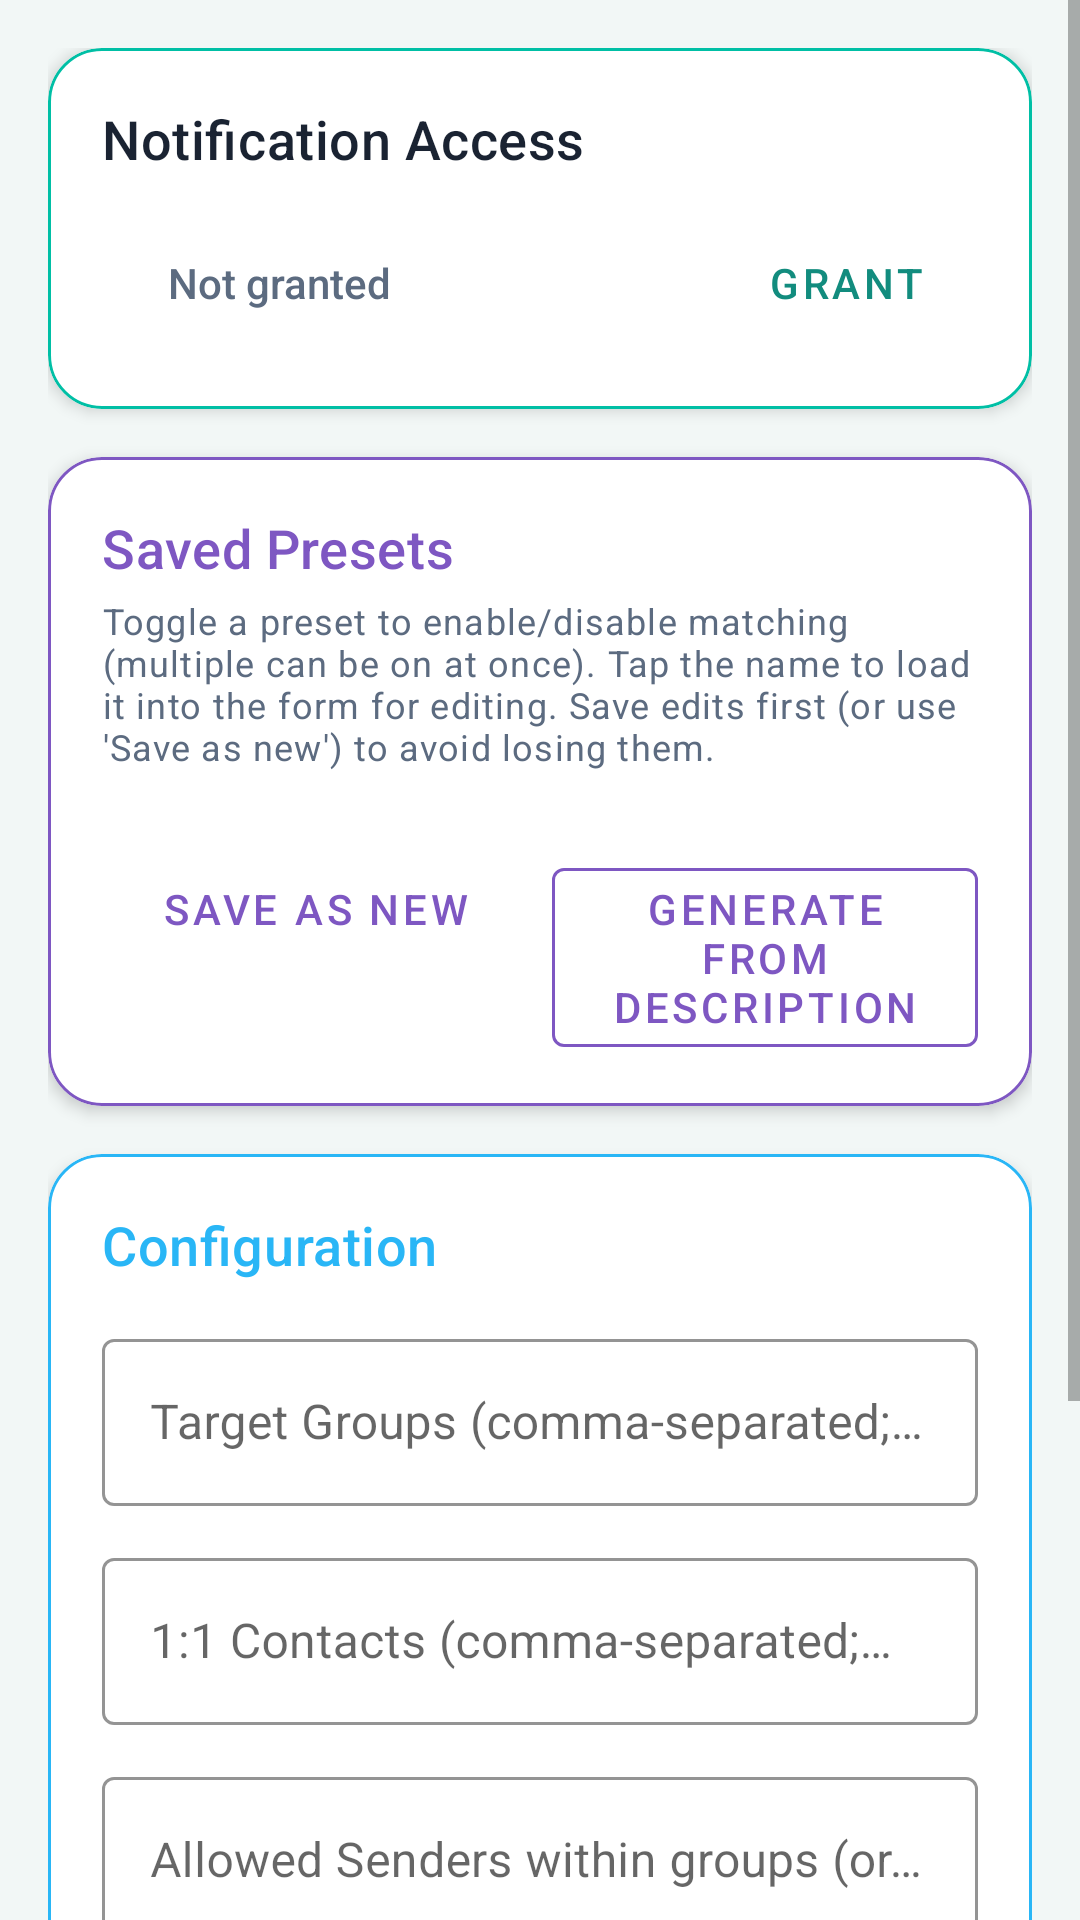

Here is an Android app screen rendered from its layout file. Give the layout XML and the strings, colors and styles it references.
<!-- AndroidManifest.xml: application theme Theme.WhatsAppNotifier -->
<!-- res/layout/fragment_setup.xml -->
<?xml version="1.0" encoding="utf-8"?>
<ScrollView xmlns:android="http://schemas.android.com/apk/res/android"
    xmlns:app="http://schemas.android.com/apk/res-auto"
    android:layout_width="match_parent"
    android:layout_height="match_parent"
    android:background="@color/background"
    android:fillViewport="true">

    <LinearLayout
        android:layout_width="match_parent"
        android:layout_height="wrap_content"
        android:orientation="vertical"
        android:padding="16dp">

        
        <com.google.android.material.card.MaterialCardView
            android:layout_width="match_parent"
            android:layout_height="wrap_content"
            android:layout_marginBottom="16dp"
            app:cardCornerRadius="18dp"
            app:cardElevation="3dp"
            app:strokeColor="@color/primary_variant"
            app:strokeWidth="1dp">

            <LinearLayout
                android:layout_width="match_parent"
                android:layout_height="wrap_content"
                android:orientation="vertical"
                android:padding="18dp">

                <TextView
                    android:layout_width="match_parent"
                    android:layout_height="wrap_content"
                    android:text="Notification Access"
                    android:textAppearance="@style/TextAppearance.Notifier.CardTitle" />

                <LinearLayout
                    android:layout_width="match_parent"
                    android:layout_height="wrap_content"
                    android:orientation="horizontal"
                    android:gravity="center_vertical"
                    android:layout_marginTop="12dp">

                    <View
                        android:id="@+id/statusDot"
                        android:layout_width="12dp"
                        android:layout_height="12dp"
                        android:background="@drawable/circle_dot" />

                    <TextView
                        android:id="@+id/statusText"
                        android:layout_width="0dp"
                        android:layout_height="wrap_content"
                        android:layout_weight="1"
                        android:layout_marginStart="10dp"
                        android:text="Not granted"
                        android:textSize="14sp"
                        android:fontFamily="sans-serif-medium"
                        android:textColor="@color/text_secondary" />

                    <com.google.android.material.button.MaterialButton
                        android:id="@+id/btnGrantPermission"
                        android:layout_width="wrap_content"
                        android:layout_height="wrap_content"
                        android:text="Grant"
                        android:textColor="@color/primary"
                        android:fontFamily="sans-serif-medium"
                        style="@style/Widget.MaterialComponents.Button.TextButton" />
                </LinearLayout>
            </LinearLayout>
        </com.google.android.material.card.MaterialCardView>

        
        <com.google.android.material.card.MaterialCardView
            android:layout_width="match_parent"
            android:layout_height="wrap_content"
            android:layout_marginBottom="16dp"
            app:cardCornerRadius="18dp"
            app:cardElevation="3dp"
            app:strokeColor="@color/accent_purple"
            app:strokeWidth="1dp">

            <LinearLayout
                android:layout_width="match_parent"
                android:layout_height="wrap_content"
                android:orientation="vertical"
                android:padding="18dp">

                <TextView
                    android:layout_width="match_parent"
                    android:layout_height="wrap_content"
                    android:text="Saved Presets"
                    android:textColor="@color/accent_purple"
                    android:textAppearance="@style/TextAppearance.Notifier.CardTitle" />

                <TextView
                    android:layout_width="match_parent"
                    android:layout_height="wrap_content"
                    android:text="Toggle a preset to enable/disable matching (multiple can be on at once). Tap the name to load it into the form for editing. Save edits first (or use 'Save as new') to avoid losing them."
                    android:textAppearance="@style/TextAppearance.Notifier.CardSubtitle"
                    android:layout_marginTop="4dp"
                    android:layout_marginBottom="14dp" />

                <LinearLayout
                    android:id="@+id/presetsList"
                    android:layout_width="match_parent"
                    android:layout_height="wrap_content"
                    android:orientation="vertical" />

                <LinearLayout
                    android:layout_width="match_parent"
                    android:layout_height="wrap_content"
                    android:orientation="horizontal"
                    android:layout_marginTop="8dp">

                    <com.google.android.material.button.MaterialButton
                        android:id="@+id/btnSaveAsPreset"
                        android:layout_width="0dp"
                        android:layout_height="wrap_content"
                        android:layout_weight="1"
                        android:text="Save As New"
                        android:textColor="@color/accent_purple"
                        android:fontFamily="sans-serif-medium"
                        style="@style/Widget.MaterialComponents.Button.TextButton" />

                    <com.google.android.material.button.MaterialButton
                        android:id="@+id/btnGenerateFromNl"
                        android:layout_width="0dp"
                        android:layout_height="wrap_content"
                        android:layout_weight="1"
                        android:layout_marginStart="8dp"
                        android:text="Generate From Description"
                        android:textColor="@color/accent_purple"
                        app:strokeColor="@color/accent_purple"
                        android:fontFamily="sans-serif-medium"
                        style="@style/Widget.MaterialComponents.Button.OutlinedButton" />
                </LinearLayout>
            </LinearLayout>
        </com.google.android.material.card.MaterialCardView>

        
        <com.google.android.material.card.MaterialCardView
            android:layout_width="match_parent"
            android:layout_height="wrap_content"
            android:layout_marginBottom="16dp"
            app:cardCornerRadius="18dp"
            app:cardElevation="3dp"
            app:strokeColor="@color/accent_sky"
            app:strokeWidth="1dp">

            <LinearLayout
                android:layout_width="match_parent"
                android:layout_height="wrap_content"
                android:orientation="vertical"
                android:padding="18dp">

                <TextView
                    android:layout_width="match_parent"
                    android:layout_height="wrap_content"
                    android:text="Configuration"
                    android:textColor="@color/accent_sky"
                    android:textAppearance="@style/TextAppearance.Notifier.CardTitle"
                    android:layout_marginBottom="14dp" />

                <com.google.android.material.textfield.TextInputLayout
                    android:layout_width="match_parent"
                    android:layout_height="wrap_content"
                    android:layout_marginBottom="12dp"
                    android:hint="Target Groups (comma-separated; blank or 'all' = any)"
                    app:boxStrokeColor="@color/accent_sky"
                    style="@style/Widget.MaterialComponents.TextInputLayout.OutlinedBox">

                    <com.google.android.material.textfield.TextInputEditText
                        android:id="@+id/editTargetGroups"
                        android:layout_width="match_parent"
                        android:layout_height="wrap_content"
                        android:inputType="text" />
                </com.google.android.material.textfield.TextInputLayout>

                <com.google.android.material.textfield.TextInputLayout
                    android:layout_width="match_parent"
                    android:layout_height="wrap_content"
                    android:layout_marginBottom="12dp"
                    android:hint="1:1 Contacts (comma-separated; blank = none, 'all' = any)"
                    app:boxStrokeColor="@color/accent_sky"
                    style="@style/Widget.MaterialComponents.TextInputLayout.OutlinedBox">

                    <com.google.android.material.textfield.TextInputEditText
                        android:id="@+id/editTargetIndividuals"
                        android:layout_width="match_parent"
                        android:layout_height="wrap_content"
                        android:inputType="text" />
                </com.google.android.material.textfield.TextInputLayout>

                <com.google.android.material.textfield.TextInputLayout
                    android:layout_width="match_parent"
                    android:layout_height="wrap_content"
                    android:layout_marginBottom="12dp"
                    android:hint="Allowed Senders within groups (or 'all')"
                    app:boxStrokeColor="@color/accent_sky"
                    style="@style/Widget.MaterialComponents.TextInputLayout.OutlinedBox">

                    <com.google.android.material.textfield.TextInputEditText
                        android:id="@+id/editAllowedSenders"
                        android:layout_width="match_parent"
                        android:layout_height="wrap_content"
                        android:inputType="text" />
                </com.google.android.material.textfield.TextInputLayout>

                <com.google.android.material.textfield.TextInputLayout
                    android:layout_width="match_parent"
                    android:layout_height="wrap_content"
                    android:layout_marginBottom="16dp"
                    android:hint="Match Prompts (one per line; ANY match alerts)"
                    app:boxStrokeColor="@color/accent_sky"
                    style="@style/Widget.MaterialComponents.TextInputLayout.OutlinedBox">

                    <com.google.android.material.textfield.TextInputEditText
                        android:id="@+id/editMatchPrompts"
                        android:layout_width="match_parent"
                        android:layout_height="wrap_content"
                        android:inputType="textMultiLine"
                        android:minLines="3"
                        android:gravity="top" />
                </com.google.android.material.textfield.TextInputLayout>

                <com.google.android.material.button.MaterialButton
                    android:id="@+id/btnSaveConfig"
                    android:layout_width="match_parent"
                    android:layout_height="52dp"
                    android:text="Save Configuration"
                    android:fontFamily="sans-serif-medium"
                    android:letterSpacing="0.08"
                    android:background="@drawable/pill_primary"
                    android:textColor="@color/white"
                    app:cornerRadius="26dp" />
            </LinearLayout>
        </com.google.android.material.card.MaterialCardView>

    </LinearLayout>
</ScrollView>
<!-- resources referenced by this layout -->
<resources>
  <color name="accent_purple">#7E57C2</color>
  <color name="accent_sky">#29B6F6</color>
  <color name="background">#F2F7F6</color>
  <color name="primary">#128C7E</color>
  <color name="primary_variant">#00BFA5</color>
  <color name="text_secondary">#5C6B80</color>
  <color name="white">#FFFFFF</color>
  <!-- drawable pill_primary (drawable) -->
  <?xml version="1.0" encoding="utf-8"?>
  <shape xmlns:android="http://schemas.android.com/apk/res/android"
      android:shape="rectangle">
      <gradient
          android:angle="135"
          android:startColor="@color/primary"
          android:endColor="@color/primary_variant"
          android:type="linear" />
      <corners android:radius="28dp" />
  </shape>
  <style name="TextAppearance.Notifier.CardSubtitle" parent="TextAppearance.MaterialComponents.Caption">
          <item name="android:fontFamily">sans-serif</item>
          <item name="android:textSize">12sp</item>
          <item name="android:textColor">@color/text_secondary</item>
      </style>
  <style name="TextAppearance.Notifier.CardTitle" parent="TextAppearance.MaterialComponents.Headline6">
          <item name="android:fontFamily">sans-serif-black</item>
          <item name="android:textSize">18sp</item>
          <item name="android:textColor">@color/text_primary</item>
          <item name="android:letterSpacing">0.01</item>
      </style>
  <style name="Theme.WhatsAppNotifier" parent="Theme.MaterialComponents.Light.NoActionBar">
          <item name="colorPrimary">@color/primary</item>
          <item name="colorPrimaryDark">@color/primary_dark</item>
          <item name="colorAccent">@color/accent</item>
          <item name="android:statusBarColor">@color/primary_dark</item>
          <item name="android:windowBackground">@color/background</item>
      </style>
  <color name="text_primary">#1A2332</color>
  <color name="primary_dark">#075E54</color>
  <color name="accent">#25D366</color>
</resources>
